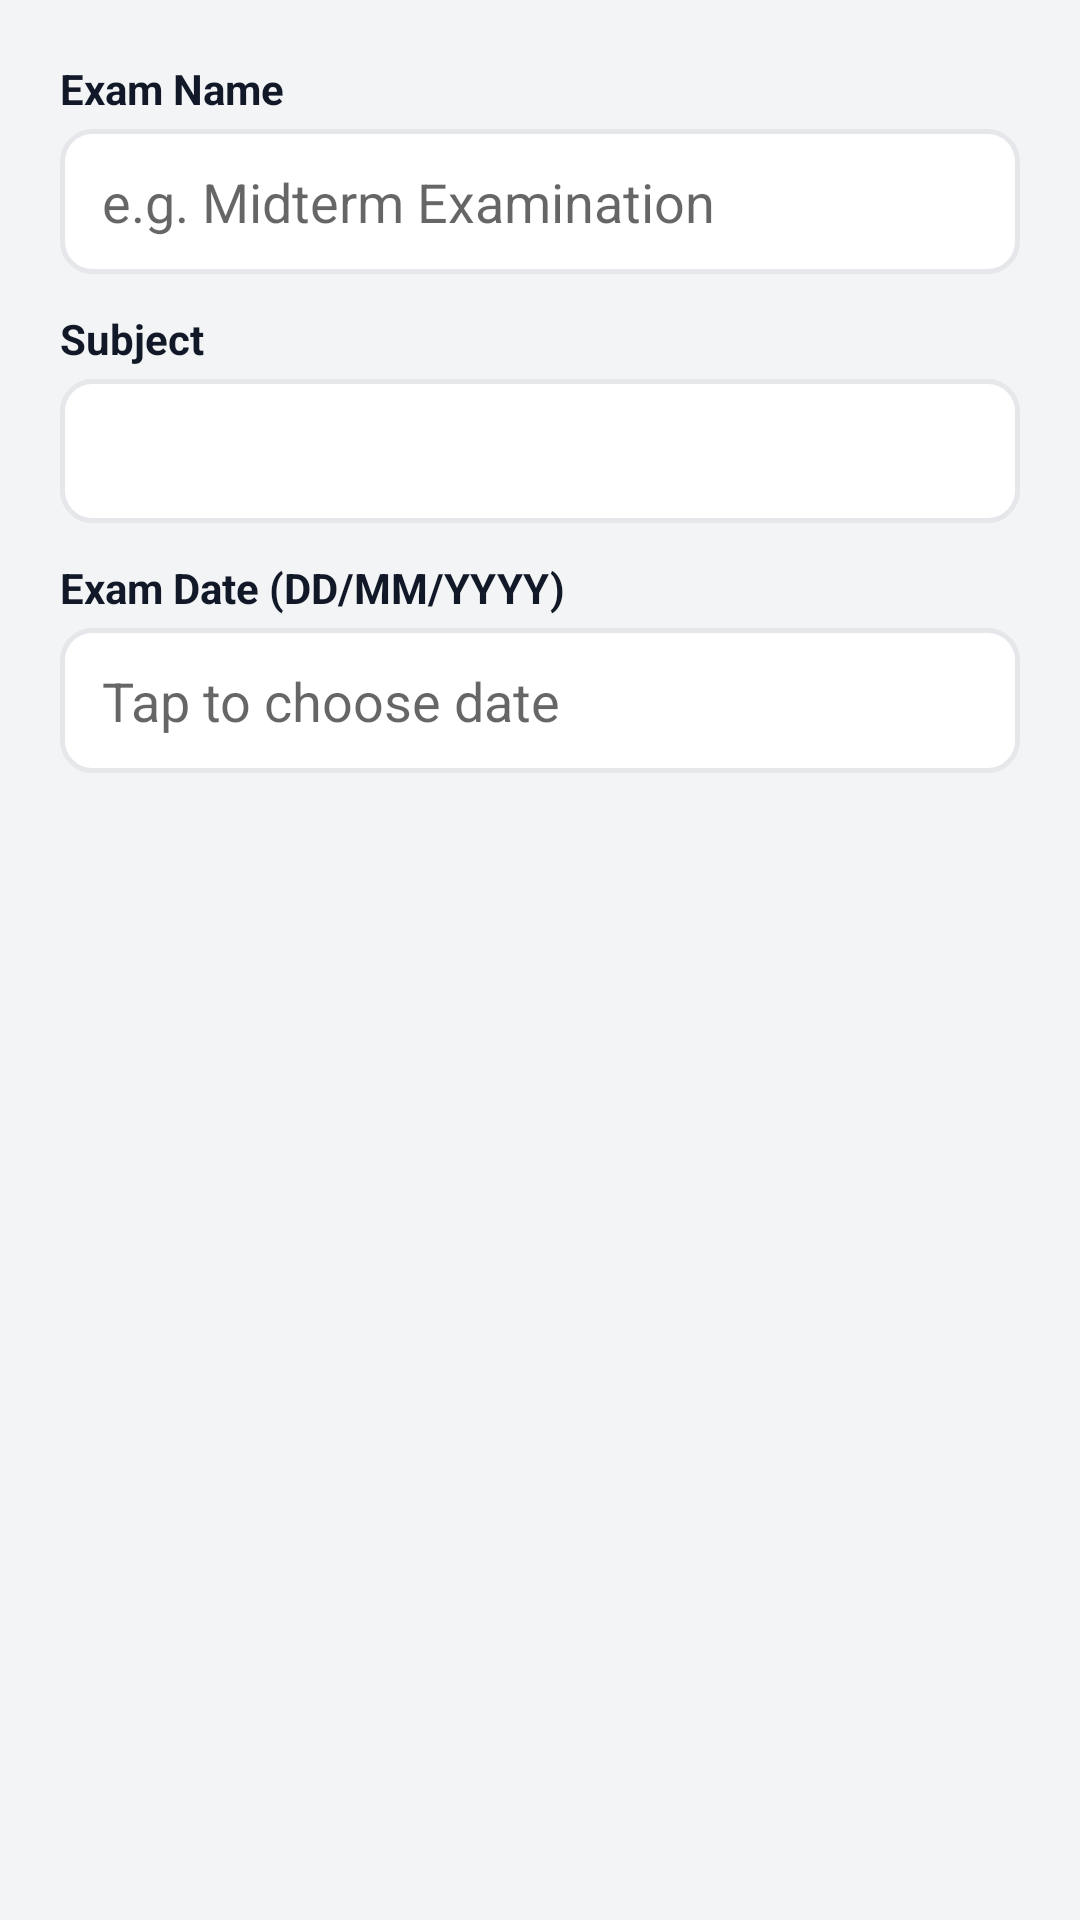

The Android layout XML behind this screen, and the referenced resources:
<!-- AndroidManifest.xml: application theme AppTheme -->
<!-- res/layout/dialog_add_exam.xml -->
<?xml version="1.0" encoding="utf-8"?>
<LinearLayout xmlns:android="http://schemas.android.com/apk/res/android"
    android:layout_width="match_parent"
    android:layout_height="wrap_content"
    android:orientation="vertical"
    android:padding="20dp">

    <TextView
        android:layout_width="wrap_content"
        android:layout_height="wrap_content"
        android:layout_marginBottom="4dp"
        android:text="Exam Name"
        android:textColor="@color/text_primary"
        android:textStyle="bold" />

    <EditText
        android:id="@+id/et_exam_name"
        android:layout_width="match_parent"
        android:layout_height="wrap_content"
        android:background="@drawable/bg_input"
        android:hint="e.g. Midterm Examination"
        android:inputType="text" />

    <TextView
        android:layout_width="wrap_content"
        android:layout_height="wrap_content"
        android:layout_marginTop="12dp"
        android:layout_marginBottom="4dp"
        android:text="Subject"
        android:textColor="@color/text_primary"
        android:textStyle="bold" />

    <Spinner
        android:id="@+id/sp_exam_subject"
        android:layout_width="match_parent"
        android:layout_height="48dp"
        android:background="@drawable/bg_input" />

    <TextView
        android:layout_width="wrap_content"
        android:layout_height="wrap_content"
        android:layout_marginTop="12dp"
        android:layout_marginBottom="4dp"
        android:text="Exam Date (DD/MM/YYYY)"
        android:textColor="@color/text_primary"
        android:textStyle="bold" />

    <EditText
        android:id="@+id/et_exam_date"
        android:layout_width="match_parent"
        android:layout_height="wrap_content"
        android:background="@drawable/bg_input"
        android:focusable="false"
        android:clickable="true"
        android:hint="Tap to choose date"
        android:inputType="none" />

</LinearLayout>
<!-- resources referenced by this layout -->
<resources>
  <color name="text_primary">#111827</color>
  <!-- drawable bg_input (drawable) -->
  <?xml version="1.0" encoding="utf-8"?>
  <shape xmlns:android="http://schemas.android.com/apk/res/android"
      android:shape="rectangle">
      <solid android:color="@color/surface" />
      <corners android:radius="10dp" />
      <stroke
          android:width="1.5dp"
          android:color="@color/border" />
      <padding
          android:left="14dp"
          android:top="12dp"
          android:right="14dp"
          android:bottom="12dp" />
  </shape>
  <style name="AppTheme" parent="@android:style/Theme.Material.Light.NoActionBar">
          <item name="android:colorPrimary">@color/primary</item>
          <item name="android:colorPrimaryDark">@color/primary_dark</item>
          <item name="android:colorAccent">@color/accent</item>
          <item name="android:windowBackground">@color/background</item>
          <item name="android:navigationBarColor">@color/surface</item>
          <item name="android:statusBarColor">@color/primary_dark</item>
      </style>
  <color name="surface">#FFFFFF</color>
  <color name="border">#E5E7EB</color>
  <color name="primary">#4F46E5</color>
  <color name="primary_dark">#3730A3</color>
  <color name="accent">#06B6D4</color>
  <color name="background">#F3F4F6</color>
</resources>
